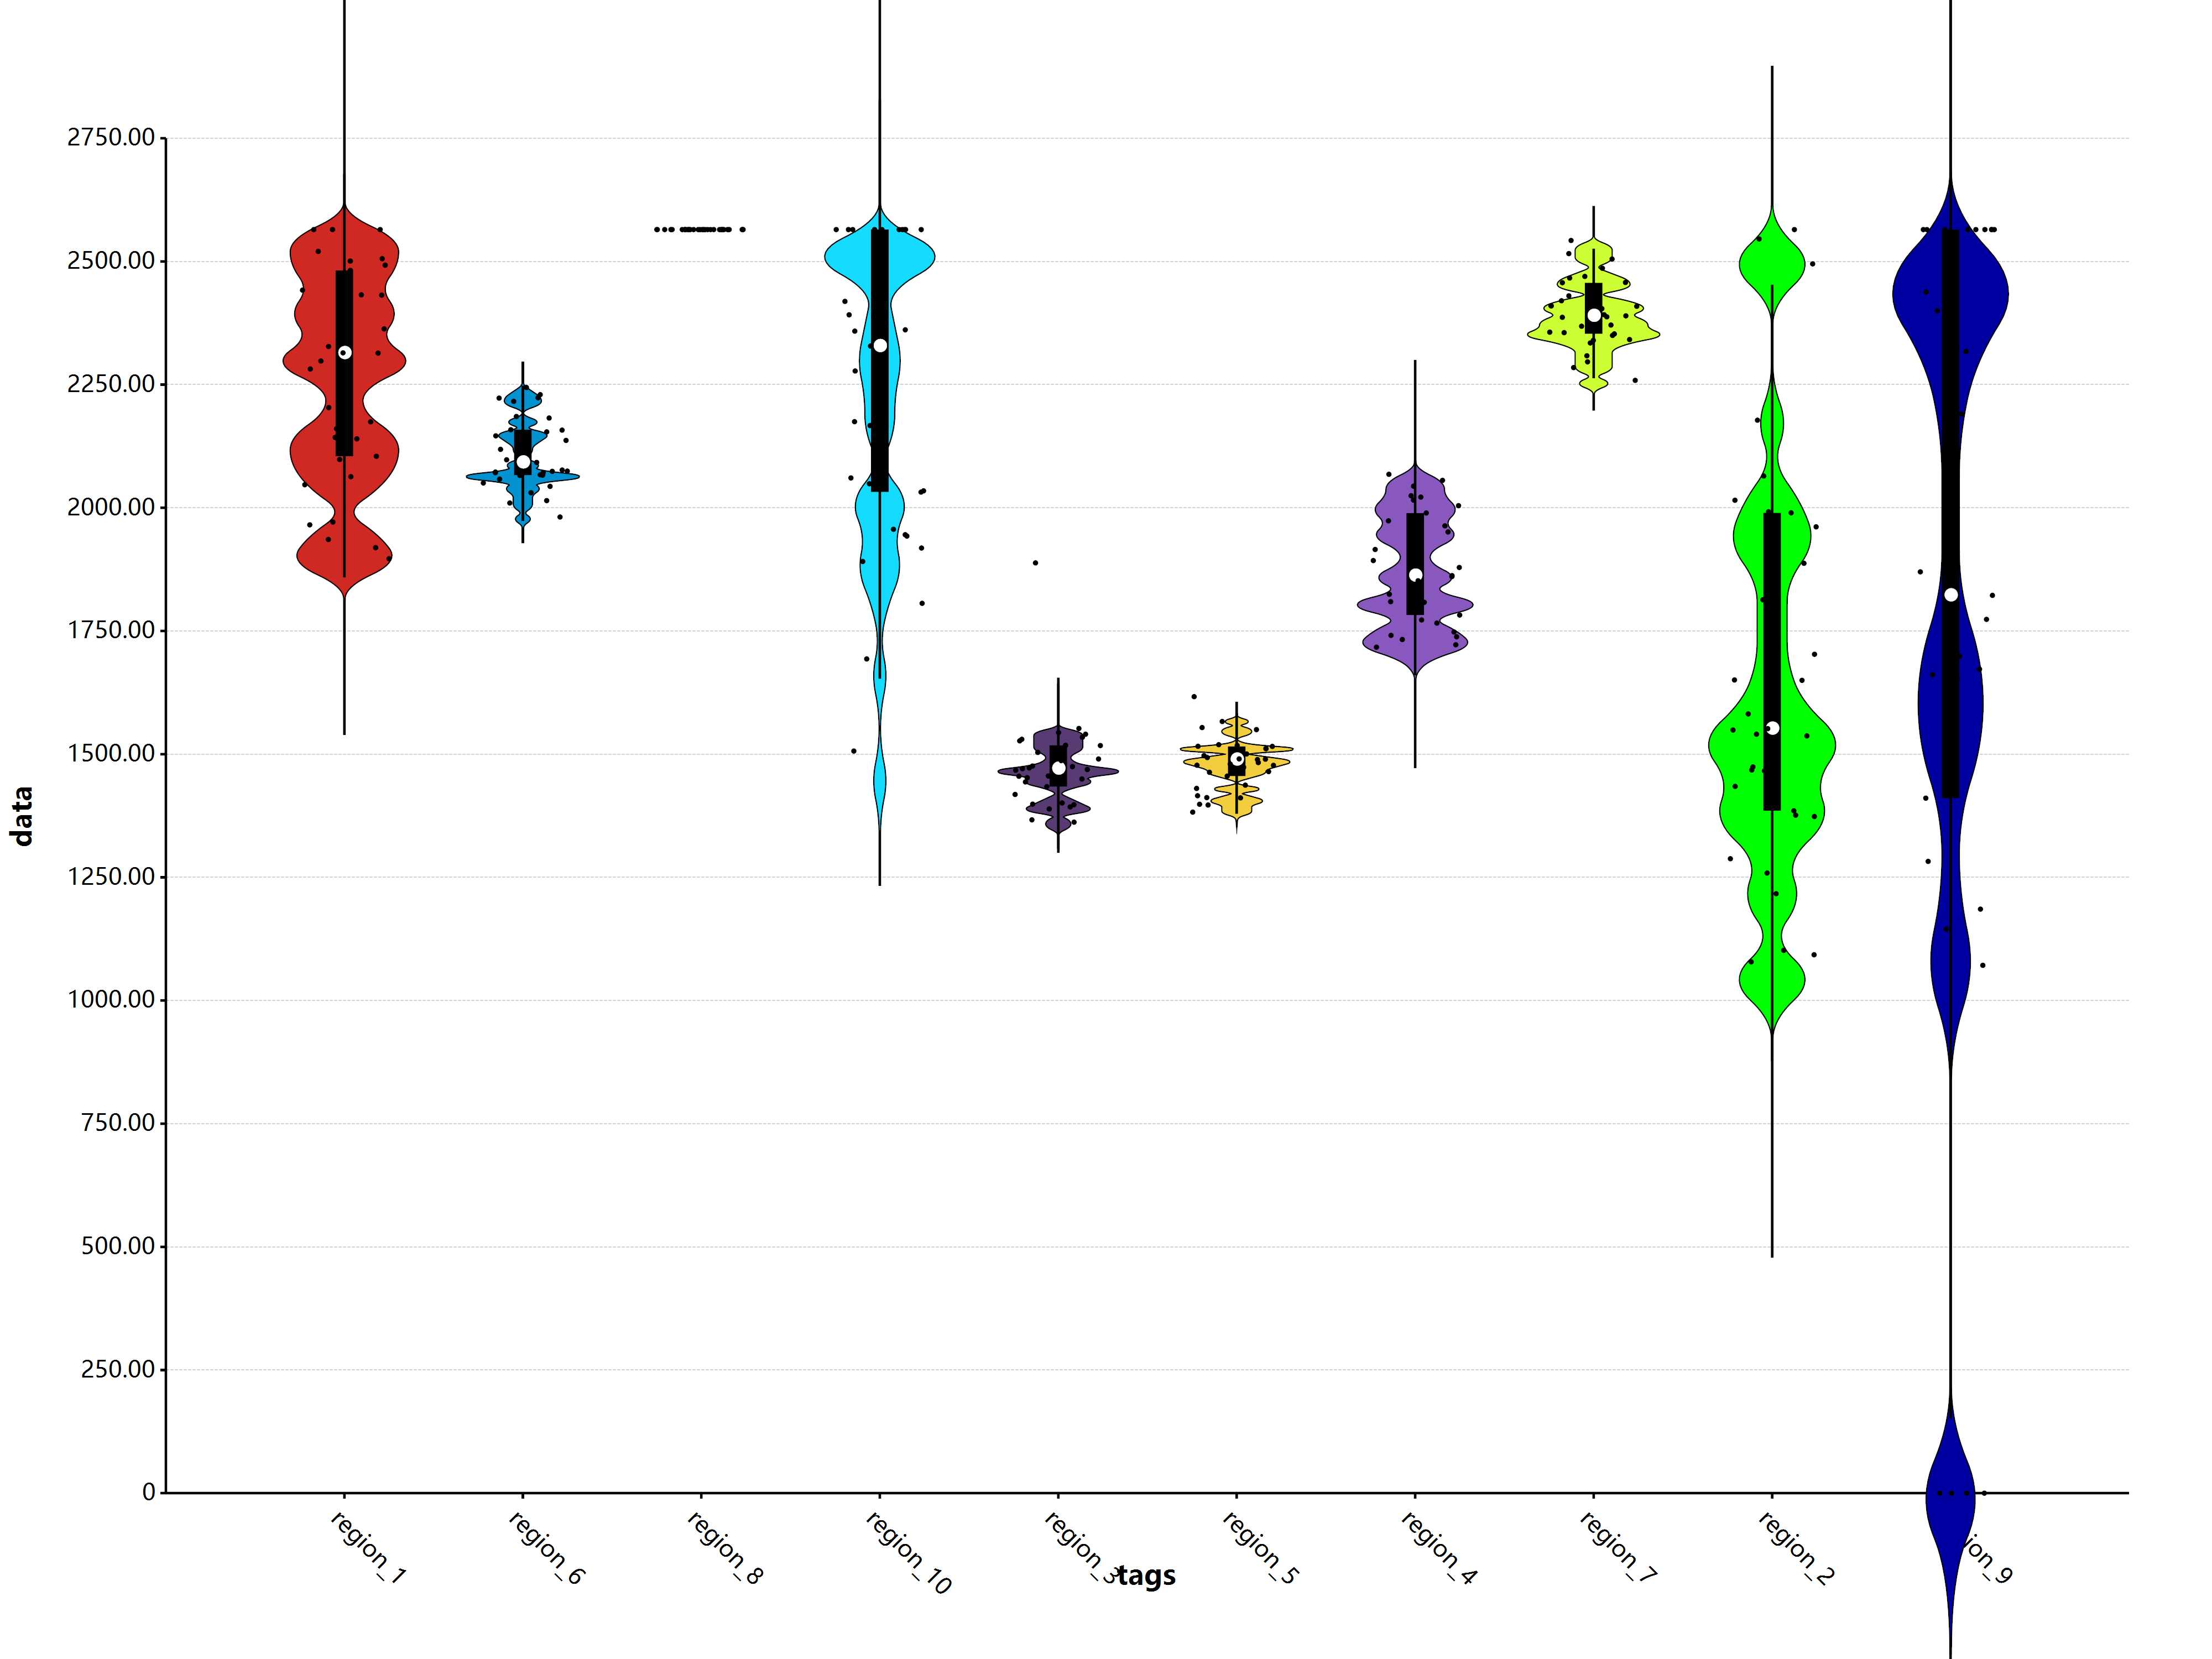

R code for this plot:
require(ggplot);

setwd(@dir);

data = read.csv("../../data/demo/sampleData.csv", row.names = FALSE, check.names = FALSE);
sampleinfo = read.csv("../../data/demo/sampleinfo.csv", row.names = NULL, check.names = FALSE);
sampleinfo = as.list(sampleinfo, byrow = TRUE)
|> groupBy(i -> i$sample_info)
|> lapply(function(list) {
	id = sapply(list, i -> i$ID);
	id = id[1:32];
	tag = list$key;
	color = sapply(list, i -> i$color) |> unique();
	
	list(id, color = `#${color}`, tag = tag);
}, names = i -> i$key)
;

str(sampleinfo);

data = as.list(data, byrow = TRUE);

# str(data);

target = data[[1]];
name = target[[1]];
target[[1]] = NULL;

str(target);

groups = lapply(sampleinfo, function(i) {
	list(data = unlist(target[i$id]), color = i$color, tag = i$tag);
});

tags = [];
data = [];
colors = [];

for(i in groups) {
	x = i$data;
	tags = append(tags, rep(i$tag, times = length(x)));
	data = append(data, x);
	colors = append(colors, rep(i$color, times = length(x)));
}

groups = data.frame(
	tags, data, colors
);

print(groups);

print(name);

bitmap(file = "./jitter.png", size = [4000,3000]) {

	ggplot(groups, aes(x = "tags", y = "data", color = "colors"))
	+ geom_violin()
	+ geom_jitter()
	+ theme(axis.text.x = element_text(angle = 45))
	;

}
